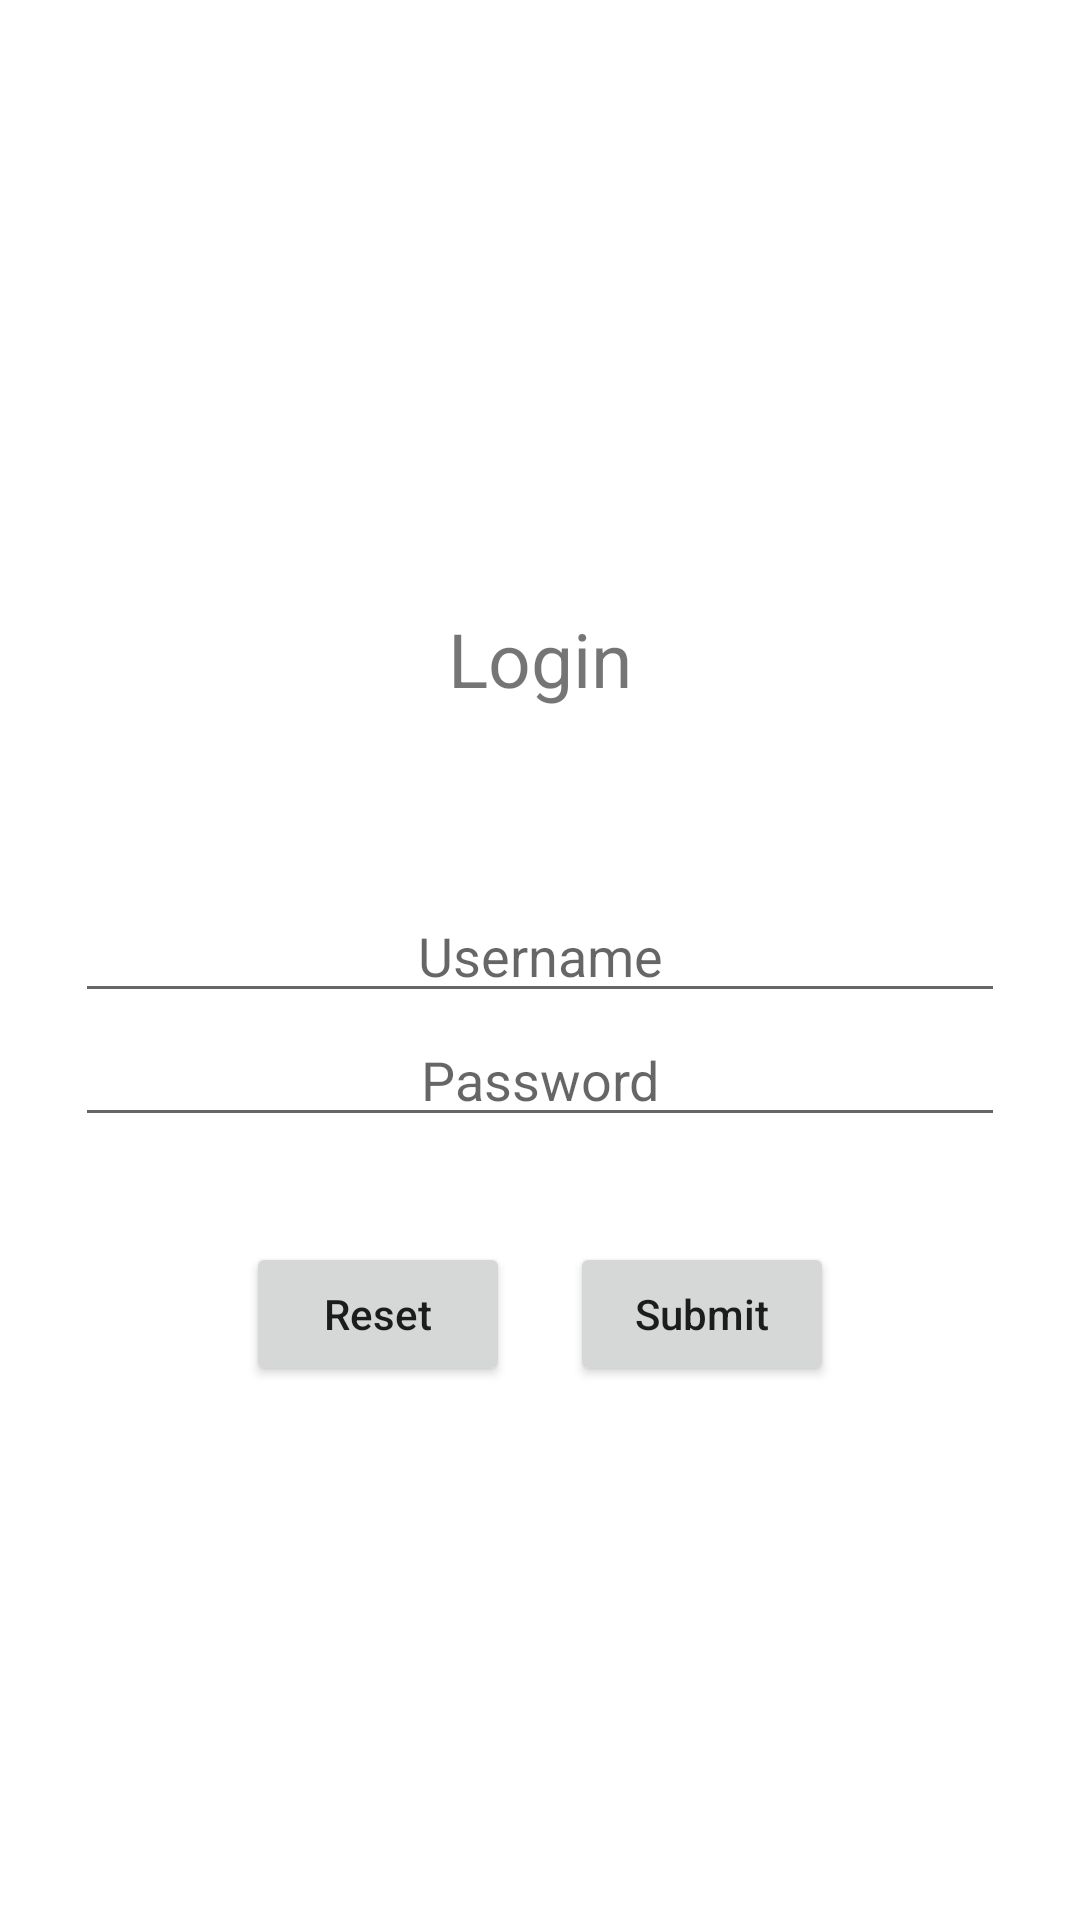

Reconstruct the res/layout file that produces this screen, plus the resources it refers to.
<!-- AndroidManifest.xml: application theme Theme.Agent_App -->
<!-- res/layout/activity_log_in.xml -->
<?xml version="1.0" encoding="utf-8"?>
<androidx.constraintlayout.widget.ConstraintLayout xmlns:android="http://schemas.android.com/apk/res/android"
    xmlns:app="http://schemas.android.com/apk/res-auto"
    xmlns:tools="http://schemas.android.com/tools"
    android:layout_width="match_parent"
    android:layout_height="match_parent"
    tools:context=".LogInActivity">
    <LinearLayout
        android:id="@+id/linear_layout"
        android:layout_width="match_parent"
        android:layout_height="match_parent"
        android:gravity="center"
        android:padding="25dp"
        android:orientation="vertical">

        <TextView
            android:layout_width="wrap_content"
            android:layout_height="wrap_content"
            android:padding="60dp"
            android:text="Login"
            android:textSize="25dp" />

        <EditText
            android:id="@+id/username"
            android:hint="Username"
            android:textAlignment="center"
            android:layout_width="match_parent"
            android:layout_height="wrap_content"/>
        <EditText
            android:id="@+id/password"
            android:hint="Password"
            android:textAlignment="center"
            android:inputType="textPassword"
            android:layout_width="match_parent"
            android:layout_height="wrap_content"/>
        <LinearLayout
            android:layout_width="match_parent"
            android:layout_height="wrap_content"
            android:gravity="center"
            android:padding="25dp"
            android:orientation="horizontal">

            <Button
                android:id="@+id/btnReset"
                android:layout_width="wrap_content"
                android:layout_height="wrap_content"
                android:layout_margin="10dp"
                android:text="Reset"
                android:textAllCaps="false" />

            <Button
                android:id="@+id/btnSubmit"
                android:layout_width="wrap_content"
                android:layout_height="wrap_content"
                android:layout_margin="10dp"
                android:text="Submit"
                android:textAllCaps="false" />
        </LinearLayout>
    </LinearLayout>


</androidx.constraintlayout.widget.ConstraintLayout>
<!-- resources referenced by this layout -->
<resources>
  <style name="Theme.Agent_App" parent="Theme.MaterialComponents.DayNight.DarkActionBar">
          
          <item name="colorPrimary">@color/purple_500</item>
          <item name="colorPrimaryVariant">@color/purple_700</item>
          <item name="colorOnPrimary">@color/white</item>
          
          <item name="colorSecondary">@color/teal_200</item>
          <item name="colorSecondaryVariant">@color/teal_700</item>
          <item name="colorOnSecondary">@color/black</item>
          
          <item name="android:statusBarColor" tools:targetApi="l">?attr/colorPrimaryVariant</item>
          
      </style>
  <!-- not gathered from this repository: default colours our renderer supplied (Android Studio template values) -->
  <color name="purple_500">#FF6200EE</color>
  <color name="purple_700">#FF3700B3</color>
  <color name="teal_200">#FF03DAC5</color>
  <color name="teal_700">#FF018786</color>
  <color name="black">#FF000000</color>
  <color name="white">#FFFFFFFF</color>
</resources>
